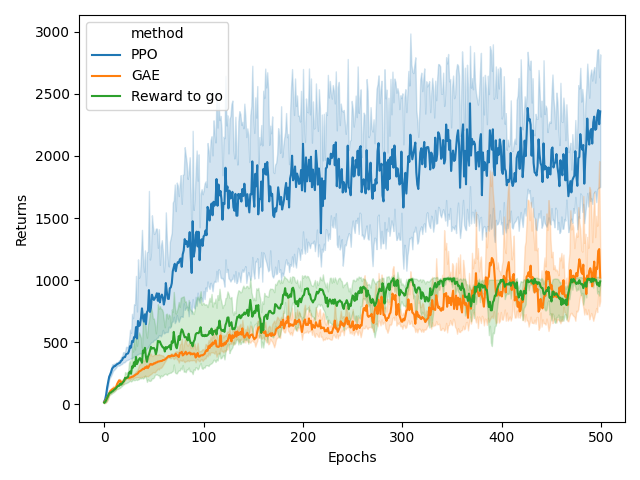

Values plotted in this chart, from the file beside it:
, returns, epochs, method, Unnamed: 0.1, Unnamed: 0
0, 11.51, 0, PPO, , 
1, 16.62, 1, PPO, , 
2, 47.65, 2, PPO, , 
3, 114, 3, PPO, , 
4, 134.3, 4, PPO, , 
5, 222.3, 5, PPO, , 
6, 268.1, 6, PPO, , 
7, 278.1, 7, PPO, , 
8, 328, 8, PPO, , 
9, 324.4, 9, PPO, , 
10, 336.4, 10, PPO, , 
11, 326.5, 11, PPO, , 
12, 350.5, 12, PPO, , 
13, 338.1, 13, PPO, , 
14, 312.9, 14, PPO, , 
15, 303.2, 15, PPO, , 
16, 314.2, 16, PPO, , 
17, 319.5, 17, PPO, , 
18, 313.3, 18, PPO, , 
19, 317.4, 19, PPO, , 
20, 314.9, 20, PPO, , 
21, 315.4, 21, PPO, , 
22, 323.6, 22, PPO, , 
23, 323.2, 23, PPO, , 
24, 323.7, 24, PPO, , 
25, 326.8, 25, PPO, , 
26, 327.7, 26, PPO, , 
27, 330.9, 27, PPO, , 
28, 335.9, 28, PPO, , 
29, 336.8, 29, PPO, , 
30, 352.3, 30, PPO, , 
31, 355.7, 31, PPO, , 
32, 360.9, 32, PPO, , 
33, 365.7, 33, PPO, , 
34, 368.5, 34, PPO, , 
35, 373.1, 35, PPO, , 
36, 374.4, 36, PPO, , 
37, 362.1, 37, PPO, , 
38, 382.1, 38, PPO, , 
39, 379.8, 39, PPO, , 
40, 394.8, 40, PPO, , 
41, 398.7, 41, PPO, , 
42, 393.7, 42, PPO, , 
43, 398.9, 43, PPO, , 
44, 397.9, 44, PPO, , 
45, 404.3, 45, PPO, , 
46, 406.4, 46, PPO, , 
47, 403.4, 47, PPO, , 
48, 410.7, 48, PPO, , 
49, 403.2, 49, PPO, , 
50, 415.8, 50, PPO, , 
51, 416.3, 51, PPO, , 
52, 419.5, 52, PPO, , 
53, 420, 53, PPO, , 
54, 423.5, 54, PPO, , 
55, 423.7, 55, PPO, , 
56, 424.6, 56, PPO, , 
57, 426.7, 57, PPO, , 
58, 429.1, 58, PPO, , 
59, 430.1, 59, PPO, , 
... 7,440 more rows
